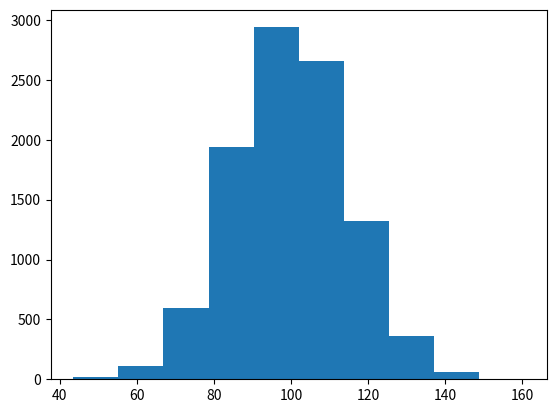

Generate this figure with matplotlib: (Note: this script raises an exception after producing the figure.)
import numpy as np
import matplotlib.pyplot as plt
# Fixing random state for reproducibility
np.random.seed(19680801)
mu, sigma = 100, 15
x = mu + sigma * np.random.randn(10000)
# the histogram of the data
n, bins, patches = plt.hist(x, 10, normed=5, facecolor='r', alpha=0.75)
plt.xlabel('Smarts')
plt.ylabel('Probability')
plt.title('Histogram of IQ')
plt.text(60, .025, r'$\mu=100,\ \sigma=15$')
plt.axis([40, 160, 0, 0.03])
plt.grid(True)
plt.show()